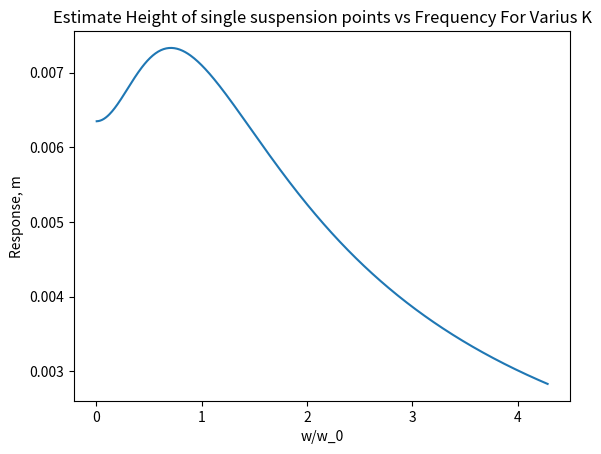

The script that saved this image:
##this code is an extremely dirty verification of the estimates of pod oscillations,and is not intended to be any form of formal calculation

##additionally, poor documentation and technique are consistant through this document. Please refer to springestimate.py for clearer results.


import os
import numpy as np
import matplotlib as mpl
import matplotlib.pyplot as plt

#track constants
plateheight = .0127 #m
platelength = 3.81 #m
kappa = 2*np.pi/(2*platelength) #1/m
A = plateheight/2 #m
vmax = 134.112 #m/s



#pod constants
kmax = 500000 ##N/m
cs = 1000 #Ns/m
m = 150 #kg
l = 1.524/2 #m
L = l
a = 1.524/2 #m
I = m*(l/2)**2 #max moment com is just two point masses, kgm^2
b = .508 #m
I2 = m * (1.5)**2

# Ftheta = 2*a*A*np.sin(kappa*L)*np.sqrt(k**2+(c*w)**2) #N

#com
# Res_com  = Fcom / m / Zcom / w

# angle oscillations

fig, ax = plt.subplots()
zetapoints = 1
zeta = np.linspace(1, 1, zetapoints)
npoints = 500
npoints2 = 20
#theta function of k
ycom = np.zeros([zetapoints, npoints])
acom = np.zeros([zetapoints, npoints])
theta = np.zeros([zetapoints, npoints])
alphatheta = np.zeros([zetapoints, npoints])
theta2 = np.zeros([zetapoints, npoints])
alphatheta2 = np.zeros([zetapoints, npoints])
ki = np.linspace(0, 50000, npoints2)
vi = np.linspace(.1, vmax, npoints)
w = kappa*vi #1/s
for j in range(zetapoints):
    for i in range(npoints2):
        k = ki[i]
        w_0 = a*np.sqrt(2*ki[i]/m)

        c = zeta[j]*a*I*w_0
        # Ftheta = 2*a*A*np.sin(kappa*L)*np.sqrt(k**2+(c*w)**2)
        Ftheta = 2*a*A*1*np.sqrt(k**2+(c*w)**2)
        Ztheta = np.sqrt((2*w_0*zeta[j])**2 + 1/w**2 * (w_0**2-w**2)**2) #N
        thetaw = Ftheta/m/Ztheta/w #amplitude of theta as a function of w
        alphathetaw = thetaw * w * w #amplitude of angular accel as a function of w
        theta[j, i] = np.amax(thetaw) #max response for any w
        alphatheta[j, i] = np.amax(alphathetaw) #max alpha for any w


    for i in range(npoints2):

        k = ki[i]
        print(k)
        w_0 = np.sqrt(2*k/m)
        c = zeta[j]*m*w_0
        wratio = w/w_0
        # Fcom = 2*A*np.cos(kappa*L)*np.sqrt(k**2+(c*w)**2)
        Fcom = 2*A*1*np.sqrt(k**2+(c*w)**2)
        Zcom = np.sqrt((2*w_0*zeta[j])**2 + 1/w**2 * (w_0**2-w**2)**2) #N
        ycomw = Fcom/m/Zcom/w #amplitude of response as function of w
        acomw = ycomw * w * w #amplitude of accel as a function of w
        ycom[j, i] = np.amax(ycomw) #max response for any w
        acom[j, i] = np.amax(acomw) #max accel for any w


    for i in range(npoints2):
        k = ki[i]
        w_0 = a*np.sqrt(2*ki[i]/I2)
        c = zeta[j]*b*I2*w_0
        # Ftheta = 2*a*A*np.sin(kappa*L)*np.sqrt(k**2+(c*w)**2)
        Ftheta2 =2*b*A*np.sqrt(k**2+(c*w)**2)
        Ztheta2 = np.sqrt((2*w_0*zeta[j])**2 + 1/w**2 * (w_0**2-w**2)**2) #N
        thetaw2= Ftheta2/I2/Ztheta2/w #amplitude of theta as a function of w
        alphathetaw2 = thetaw2 * w * w #amplitude of angular accel as a function of w
        theta2[j, i] = np.amax(thetaw2) #max response for any w
        alphatheta2[j, i] = np.amax(alphathetaw2) #max alpha for any w

alpha = w*w*theta
acccom = w*w*ycom #only makes sense on constant w
ytheta = a*theta
acctheta = a*alpha
accY2 = acctheta+acccom
DY2 = ytheta+ycom


ax.plot(wratio, ycomw)
# for k in range(zetapoints):
ax.set(xlabel='w/w_0', ylabel='Response, m',
           title='Estimate Height of single suspension points vs Frequency For Varius K')
    # ax.plot(y[k, :])
    # ax.plot(ki, ycom[k, :])
plt.show()
